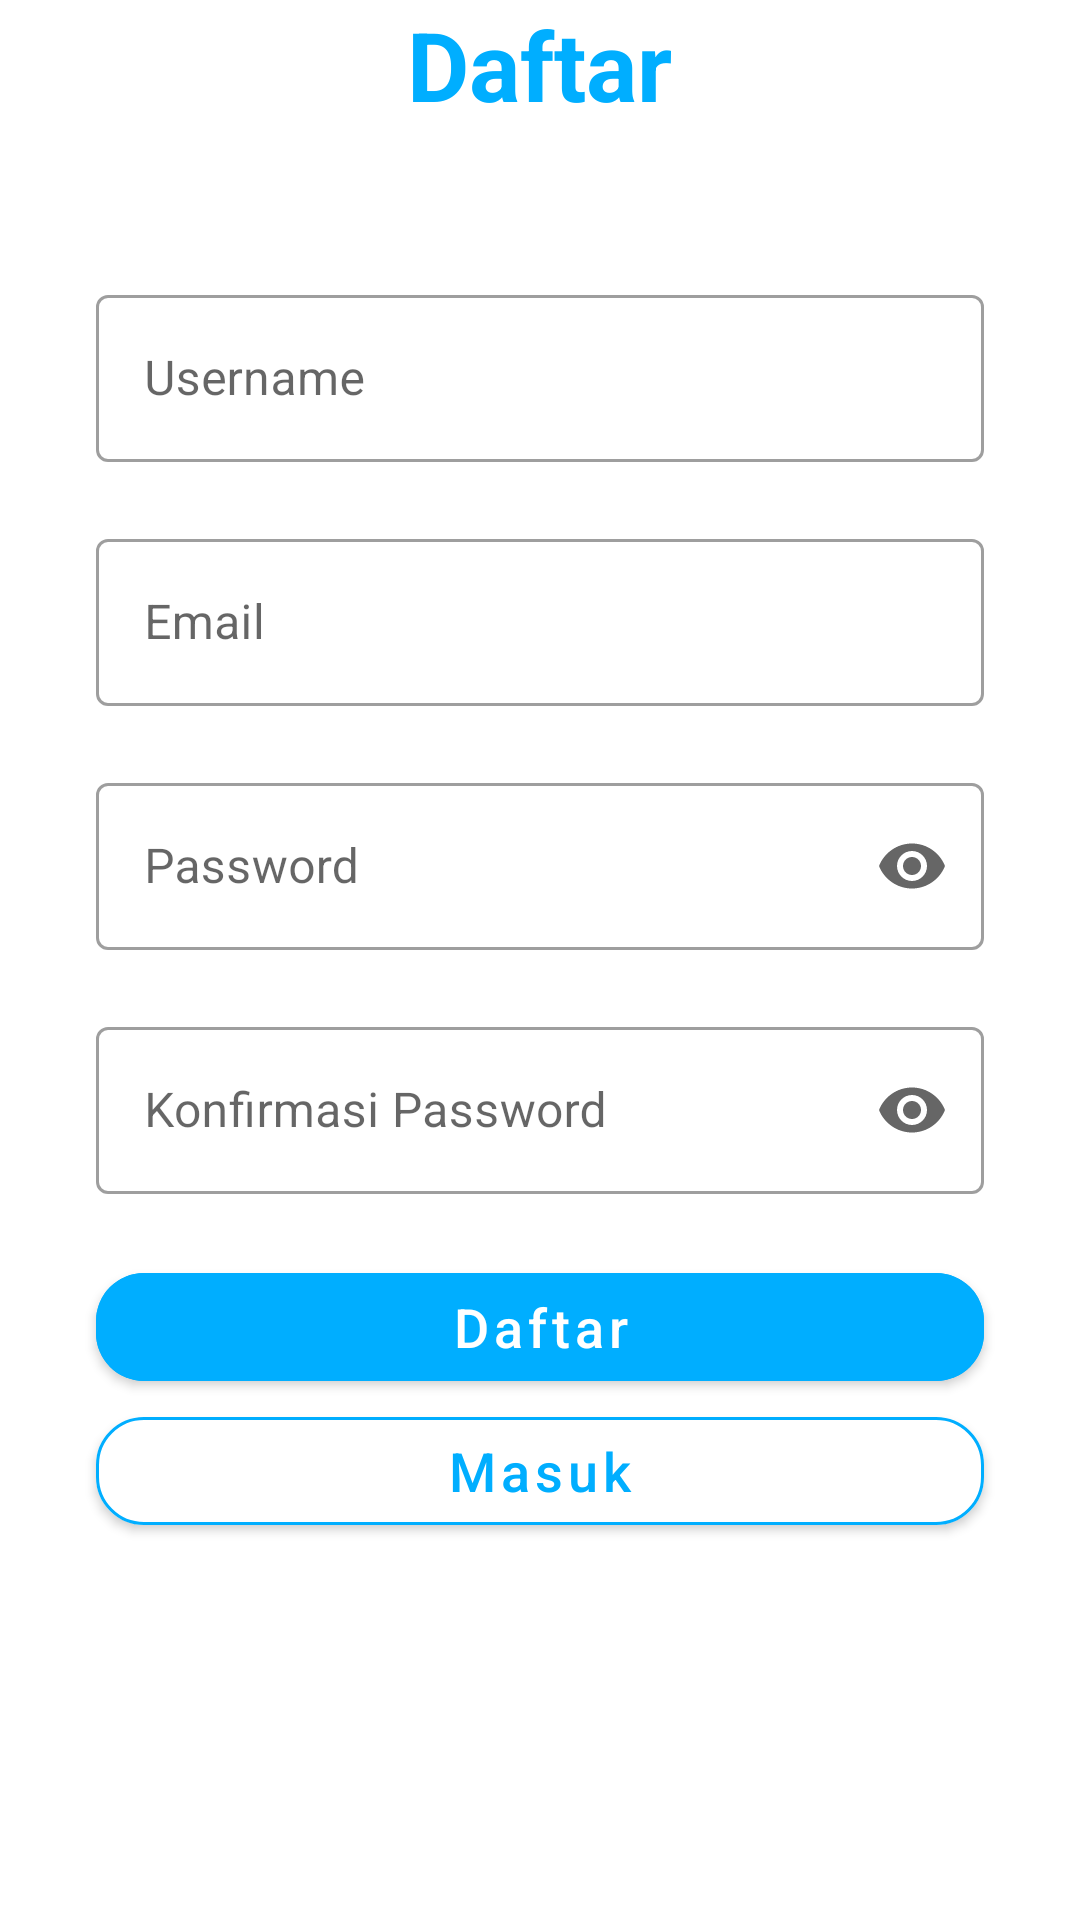

Write the Android layout XML for this screen, with the resource values it uses.
<!-- AndroidManifest.xml: application theme Theme.ChallengeChapter4 -->
<!-- res/layout/fragment_register.xml -->
<?xml version="1.0" encoding="utf-8"?>
<LinearLayout xmlns:android="http://schemas.android.com/apk/res/android"
    xmlns:tools="http://schemas.android.com/tools"
    android:layout_width="match_parent"
    android:layout_height="match_parent"
    xmlns:app="http://schemas.android.com/apk/res-auto"
    android:orientation="vertical"
    tools:context=".fragment.RegisterFragment"
    android:background="@color/white">

    <TextView
        android:layout_width="wrap_content"
        android:layout_height="wrap_content"
        android:layout_gravity="center"
        android:text="Daftar"
        android:textColor="@color/blue"
        android:textSize="32sp"
        android:textStyle="bold" />

    <com.google.android.material.textfield.TextInputLayout
        android:id="@+id/wrap_username"
        style="@style/Widget.MaterialComponents.TextInputLayout.OutlinedBox"
        app:errorEnabled="true"
        android:layout_width="match_parent"
        android:layout_height="wrap_content"
        android:layout_marginHorizontal="32dp"
        android:layout_marginTop="50dp">

        <com.google.android.material.textfield.TextInputEditText
            android:id="@+id/et_username"
            android:layout_width="match_parent"
            android:layout_height="wrap_content"
            android:hint="Username"
            android:singleLine="true"
            android:maxLines="1"/>

    </com.google.android.material.textfield.TextInputLayout>
    <com.google.android.material.textfield.TextInputLayout
        android:id="@+id/wrap_email"
        style="@style/Widget.MaterialComponents.TextInputLayout.OutlinedBox"
        app:errorEnabled="true"
        android:layout_width="match_parent"
        android:layout_height="wrap_content"
        android:layout_marginHorizontal="32dp">

        <com.google.android.material.textfield.TextInputEditText
            android:id="@+id/et_email"
            android:layout_width="match_parent"
            android:layout_height="wrap_content"
            android:hint="Email"
            android:singleLine="true"
            android:maxLines="1" />

    </com.google.android.material.textfield.TextInputLayout>

    <com.google.android.material.textfield.TextInputLayout
        android:id="@+id/wrap_password"
        style="@style/Widget.MaterialComponents.TextInputLayout.OutlinedBox"
        app:errorEnabled="true"
        android:layout_width="match_parent"
        android:layout_height="wrap_content"
        android:layout_marginHorizontal="32dp"
        app:endIconMode="password_toggle">

        <com.google.android.material.textfield.TextInputEditText
            android:id="@+id/et_password"
            android:layout_width="match_parent"
            android:layout_height="wrap_content"
            android:hint="Password"
            android:singleLine="true"
            android:maxLines="1"
            android:inputType="textPassword"/>

    </com.google.android.material.textfield.TextInputLayout>
    <com.google.android.material.textfield.TextInputLayout
        android:id="@+id/wrap_konfir_password"
        style="@style/Widget.MaterialComponents.TextInputLayout.OutlinedBox"
        app:errorEnabled="true"
        android:layout_width="match_parent"
        android:layout_height="wrap_content"
        android:layout_marginHorizontal="32dp"
        app:endIconMode="password_toggle">

        <com.google.android.material.textfield.TextInputEditText
            android:id="@+id/et_konfir_password"
            android:layout_width="match_parent"
            android:layout_height="wrap_content"
            android:hint="Konfirmasi Password"
            android:singleLine="true"
            android:maxLines="1"
            android:inputType="textPassword"/>

    </com.google.android.material.textfield.TextInputLayout>
    <com.google.android.material.button.MaterialButton
        android:id="@+id/btn_daftar"
        android:layout_width="match_parent"
        android:layout_marginHorizontal="32dp"
        android:layout_height="wrap_content"
        android:layout_gravity="center"
        android:backgroundTint="@color/blue"
        android:text="Daftar"
        android:textAllCaps="false"
        android:textColor="@color/white"
        android:textSize="18sp"
        app:cornerRadius="16dp" />
    <com.google.android.material.button.MaterialButton
        android:id="@+id/btn_masuk"
        android:layout_width="match_parent"
        android:layout_marginHorizontal="32dp"
        android:layout_height="wrap_content"
        android:layout_gravity="center"
        android:backgroundTint="@color/white"
        app:strokeWidth="1dp"
        app:strokeColor="@color/blue"
        android:text="Masuk"
        android:textAllCaps="false"
        android:textColor="@color/blue"
        android:textSize="18sp"
        app:cornerRadius="16dp" />



</LinearLayout>
<!-- resources referenced by this layout -->
<resources>
  <color name="blue">#00AEFF</color>
  <color name="white">#FFFFFFFF</color>
  <style name="Theme.ChallengeChapter4" parent="Theme.MaterialComponents.Light.NoActionBar">
          
          <item name="colorPrimary">@color/blue</item>
          <item name="colorPrimaryVariant">@color/purple_700</item>
          <item name="colorOnPrimary">@color/white</item>
          
          <item name="colorSecondary">@color/teal_200</item>
          <item name="colorSecondaryVariant">@color/teal_700</item>
          <item name="colorOnSecondary">@color/black</item>
          
          <item name="android:statusBarColor" tools:targetApi="l">?attr/colorPrimaryVariant</item>
          
      </style>
  <color name="purple_700">#FF3700B3</color>
  <color name="teal_200">#FF03DAC5</color>
  <color name="teal_700">#FF018786</color>
  <color name="black">#FF000000</color>
</resources>
